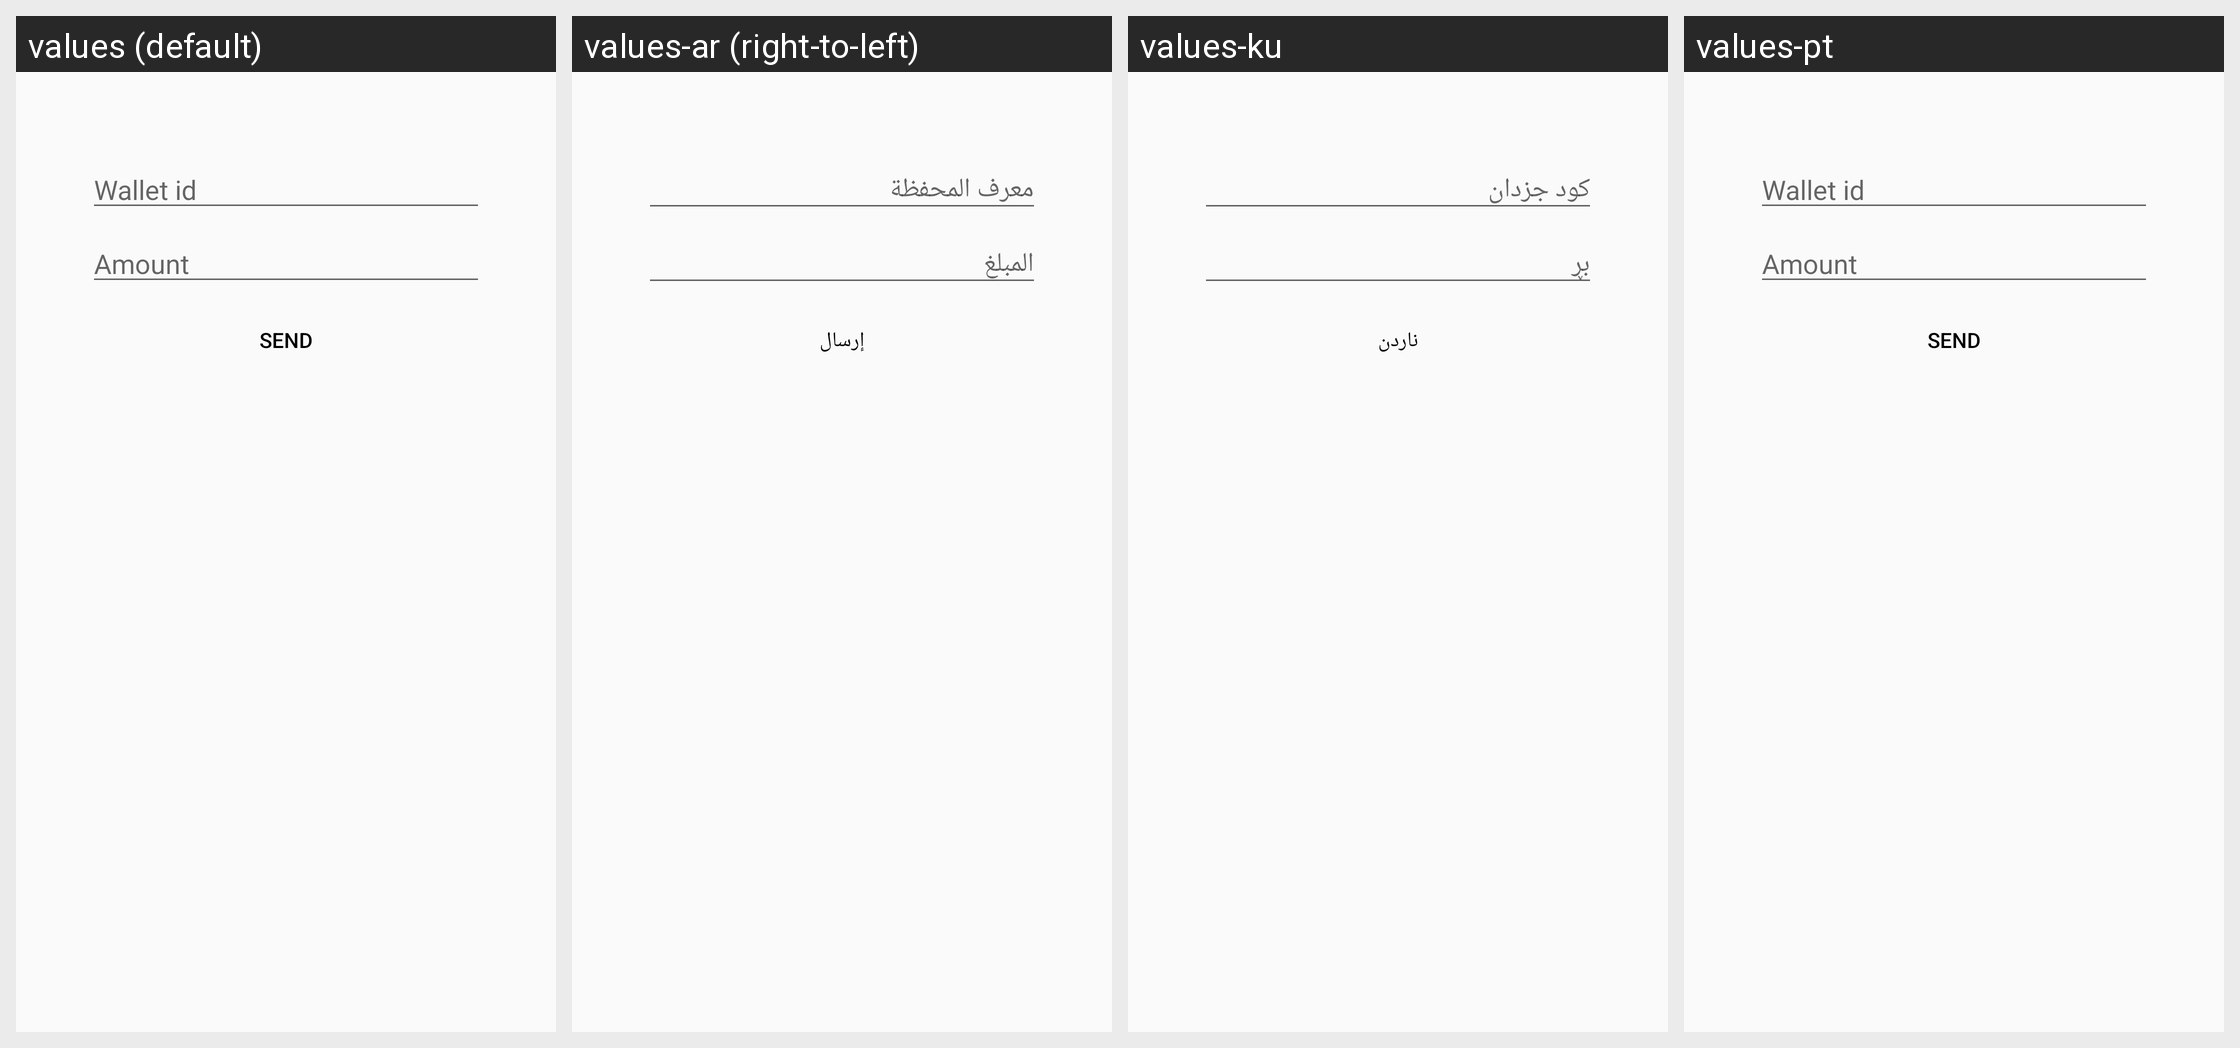

Locale-by-locale string values for the Android screen shown in this grid:
Android screen res/layout/fragment_send_money.xml rendered under 4 locales, left to right: values (default), values-ar (right-to-left), values-ku, values-pt. Device: Nexus 5 (rendered at 1080×1920; each locale shown at half size, 540×960, under a caption strip naming it); theme AppTheme.
Other locales in the repository, not shown: values-es-rES.
Strings drawn on this screen, with the default value and each locale's value (text and hints the layout hard-codes, and strings that could not be matched under every locale, appear in the picture but are not listed):

wallet_id
  values: Wallet id
  values-ar: معرف المحفظة
  values-ku: كود جزدان
  values-pt: Wallet id  [not translated; the default value is used]

amount
  values: Amount
  values-ar: المبلغ
  values-ku: بڕ
  values-pt: Amount

send
  values: Send
  values-ar: إرسال
  values-ku: ناردن
  values-pt: SEND
